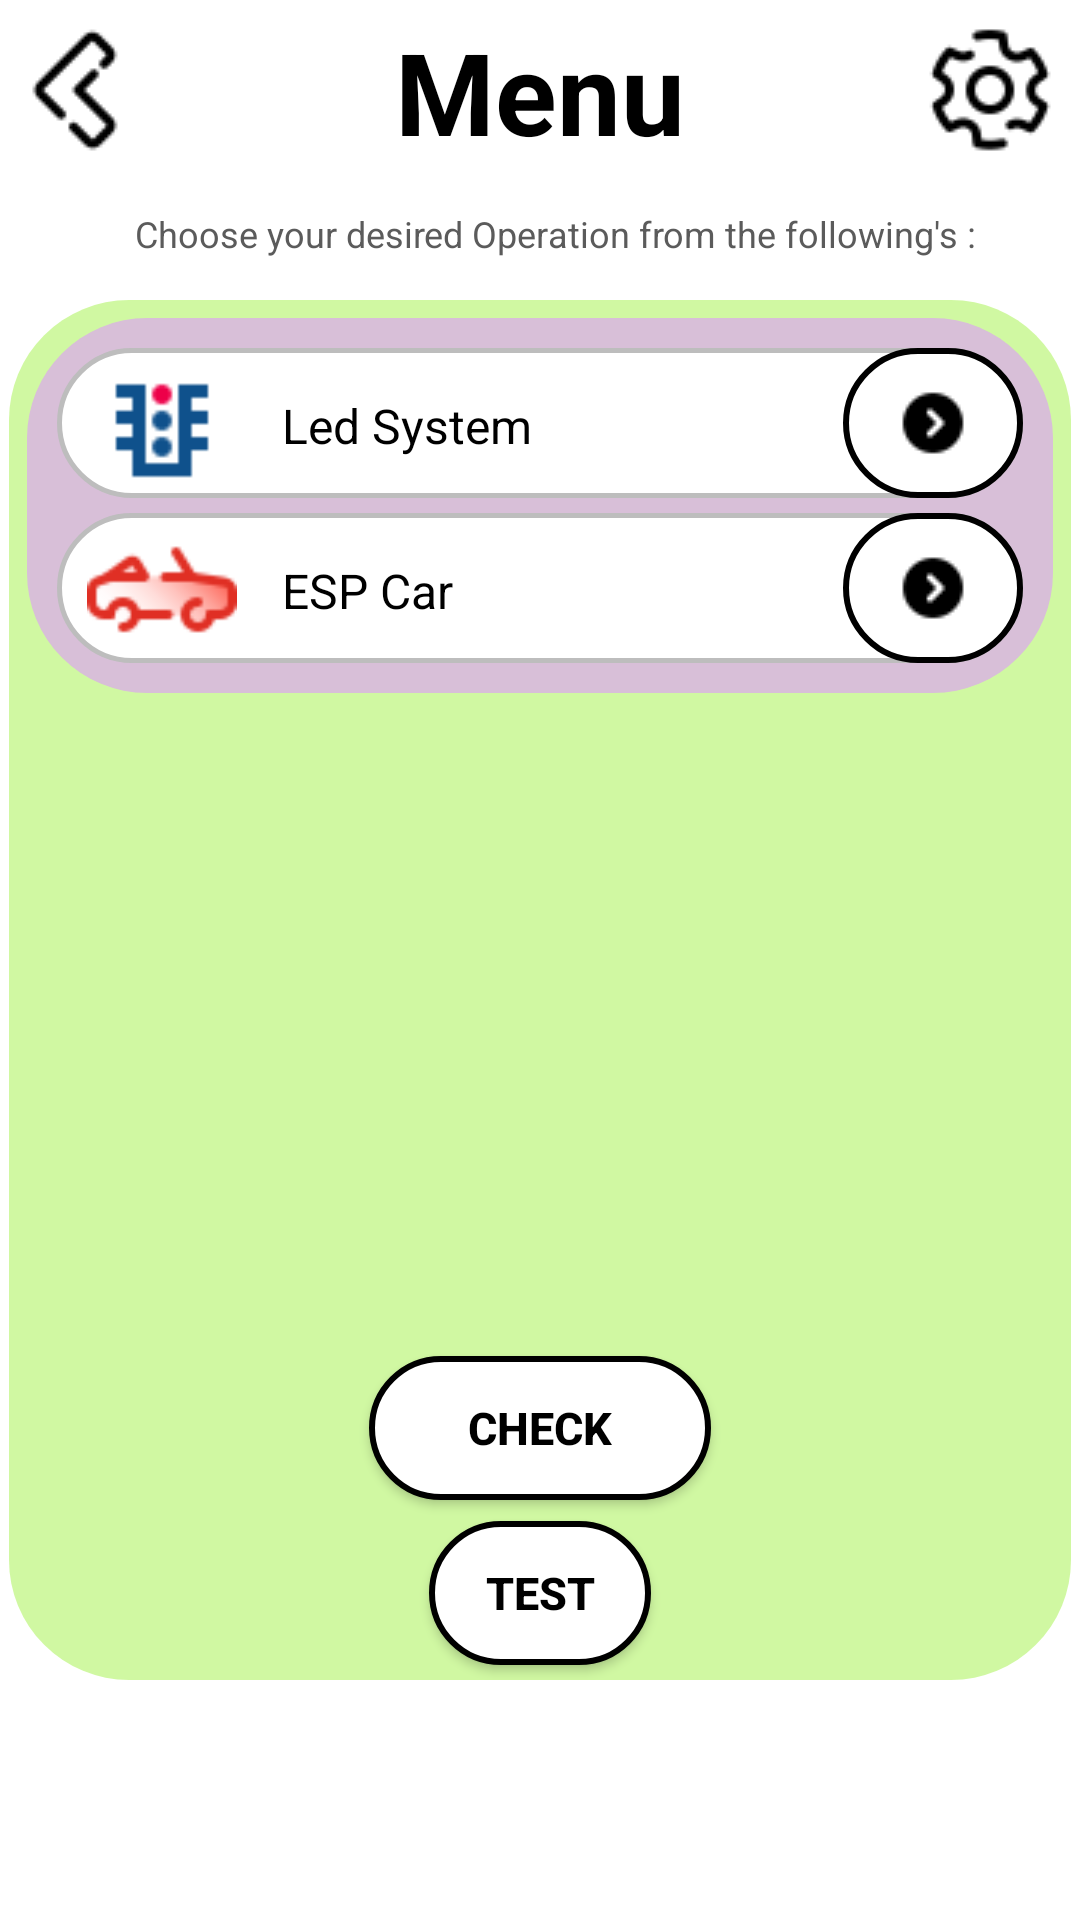

Produce the Android XML layout that renders to this screen, including the resource entries it uses.
<!-- AndroidManifest.xml: application theme Theme.EspController2 -->
<!-- res/layout/menu_main.xml -->
<?xml version="1.0" encoding="utf-8"?>

<RelativeLayout xmlns:android="http://schemas.android.com/apk/res/android"
    xmlns:tools="http://schemas.android.com/tools"
    android:id="@+id/menu"
    android:layout_width="match_parent"
    android:layout_height="match_parent"
    tools:context=".MainMenu"
    tools:ignore="MissingClass">


    <ImageButton
        android:id="@+id/goback"
        android:background="@color/white"
        android:layout_width="50dp"
        android:layout_height="50dp"
        android:layout_alignParentStart="true"
        android:layout_alignParentTop="true"
        android:layout_marginTop="5dp"
        android:contentDescription="TODO"
        android:src="@drawable/back_10"
        tools:ignore="ContentDescription,HardcodedText,SpeakableTextPresentCheck" />

    <ImageButton
        android:id="@+id/settings"
        android:background="@color/white"
        android:layout_width="50dp"
        android:layout_height="50dp"
        android:layout_alignParentTop="true"
        android:layout_alignParentEnd="true"
        android:layout_marginTop="5dp"
        android:layout_marginEnd="5dp"
        android:importantForAccessibility="no"
        android:src="@drawable/settings_01"
        tools:ignore="SpeakableTextPresentCheck" />

    <TextView
        android:id="@+id/textview11"
        android:layout_width="match_parent"
        android:layout_height="wrap_content"
        android:layout_alignParentTop="true"
        android:layout_marginLeft="65dp"
        android:layout_marginRight="65dp"
        android:paddingTop="5dp"
        android:paddingBottom="5dp"
        android:foregroundGravity="center"
        android:gravity="center"
        android:text="Menu"
        android:textSize="38sp"
        android:textStyle="bold"
        tools:ignore="HardcodedText" />

    <TextView
        android:id="@+id/textView12"
        android:layout_width="match_parent"
        android:layout_height="wrap_content"
        android:layout_below="@+id/textview11"
        android:layout_marginLeft="4dp"
        android:layout_marginTop="5dp"
        android:layout_marginRight="4dp"
        android:foregroundGravity="center"
        android:paddingStart="10dp"
        android:paddingTop="4dp"
        android:paddingEnd="0dp"
        android:paddingBottom="4dp"
        android:text="Choose your desired Operation from the following's :"
        android:textSize="12sp"
        android:textColor="@color/gray"
        android:gravity="center"
        tools:ignore="HardcodedText" />

    <RelativeLayout
        android:id="@+id/relativeLayout3"
        android:layout_width="match_parent"
        android:layout_height="match_parent"
        android:layout_marginHorizontal="3dp"
        android:layout_marginTop="100dp"
        android:layout_marginBottom="80dp"

        android:background="@drawable/layout_background4">


        <ScrollView
            android:layout_width="match_parent"
            android:layout_height="wrap_content"
            android:layout_marginHorizontal="6dp"
            android:layout_marginTop="6dp"
            android:background="@drawable/layout_background2">

            <LinearLayout
                android:layout_width="match_parent"
                android:layout_height="wrap_content"
                android:orientation="vertical"
                android:paddingStart="5dp"
                android:paddingTop="10dp"
                android:paddingEnd="5dp"
                android:paddingBottom="10dp">

                <LinearLayout
                    android:layout_width="match_parent"
                    android:layout_height="50dp"
                    android:layout_marginLeft="5dp"
                    android:layout_marginRight="5dp"
                    android:background="@drawable/layout_background3"
                    android:orientation="horizontal"
                    android:paddingStart="10dp"
                    android:paddingEnd="0dp">

                    <ImageView
                        android:layout_width="50dp"
                        android:layout_height="35dp"
                        android:layout_marginTop="10dp"
                        android:src="@drawable/ledsystem_01"
                        tools:ignore="ContentDescription" />

                    <TextView
                        android:id="@+id/textview13"
                        android:layout_width="0dp"
                        android:layout_height="wrap_content"
                        android:layout_marginTop="15dp"
                        android:layout_weight="1"
                        android:paddingStart="15dp"
                        android:paddingEnd="0dp"
                        android:text="Led System"
                        android:textSize="16sp"
                        tools:ignore="HardcodedText" />

                    <ImageButton
                        android:id="@+id/btntoledsystem"
                        android:layout_width="60dp"
                        android:layout_height="50dp"
                        android:layout_gravity="end"
                        android:background="@drawable/button_background2"
                        android:src="@drawable/goforward_10"
                        tools:ignore="ContentDescription,SpeakableTextPresentCheck" />

                </LinearLayout>

                <LinearLayout
                    android:layout_width="match_parent"
                    android:layout_height="50dp"
                    android:layout_marginLeft="5dp"
                    android:layout_marginTop="5dp"
                    android:layout_marginRight="5dp"
                    android:background="@drawable/layout_background3"
                    android:orientation="horizontal"
                    android:paddingStart="10dp"
                    android:paddingEnd="0dp">

                    <ImageView
                        android:layout_width="50dp"
                        android:layout_height="50dp"
                        android:src="@drawable/espcar_01"
                        tools:ignore="ContentDescription" />

                    <TextView
                        android:id="@+id/textview14"
                        android:layout_width="0dp"
                        android:layout_height="wrap_content"
                        android:layout_marginTop="15dp"
                        android:layout_weight="1"
                        android:paddingStart="15dp"
                        android:paddingEnd="0dp"
                        android:text="ESP Car"
                        android:textSize="16sp"
                        tools:ignore="HardcodedText" />

                    <ImageButton
                        android:id="@+id/btntoconnectiondbespcar"
                        android:layout_width="60dp"
                        android:layout_height="50dp"
                        android:background="@drawable/button_background2"
                        android:src="@drawable/goforward_10"
                        tools:ignore="ContentDescription,SpeakableTextPresentCheck" />

                </LinearLayout>

            </LinearLayout>

        </ScrollView>

        <Button
            android:id="@+id/checkbutton09"
            android:layout_width="match_parent"
            android:layout_height="wrap_content"
            android:layout_alignParentBottom="true"
            android:layout_marginHorizontal="120dp"
            android:layout_marginBottom="60dp"
            android:background="@drawable/button_background2"
            android:text="check"
            android:textSize="15sp"
            android:textStyle="bold"
            tools:ignore="HardcodedText" />

        <Button
            android:id="@+id/checkbutton10"
            android:layout_width="match_parent"
            android:layout_height="wrap_content"
            android:layout_alignParentBottom="true"
            android:layout_marginHorizontal="140dp"
            android:layout_marginBottom="5dp"
            android:background="@drawable/button_background2"
            android:text="test"
            android:textSize="15sp"
            android:textStyle="bold"
            tools:ignore="HardcodedText" />


    </RelativeLayout>

</RelativeLayout>
<!-- resources referenced by this layout -->
<resources>
  <color name="gray">#5B5B5B</color>
  <color name="white">#FFFFFF</color>
  <!-- drawable back_10: png bitmap (drawable, 572 bytes) -->
  <!-- drawable button_background2 (drawable) -->
  <?xml version="1.0" encoding="utf-8"?>
  
  <shape xmlns:android="http://schemas.android.com/apk/res/android">
  
      
  
      <solid android:color="#FFFFFF" />
  
      
  
      
  
      <corners android:radius="55dp" />
  
      
  
      <stroke
          android:width="2dp"
          android:color="@color/black">
  
          
  
      </stroke>
  
      
  
  </shape>
  <!-- drawable espcar_01: png bitmap (drawable, 1342 bytes) -->
  <!-- drawable goforward_10: png bitmap (drawable, 337 bytes) -->
  <!-- drawable layout_background2 (drawable) -->
  <?xml version="1.0" encoding="utf-8"?>
  
  <shape xmlns:android="http://schemas.android.com/apk/res/android">
      <corners android:radius="40dp" />
      <solid android:color="@color/light_purple" />
      <layer-list xmlns:android="http://schemas.android.com/apk/res/android">
          <item android:left="0dp" android:right="0dp" android:top="0dp" android:bottom="0dp">
              <shape>
                  <solid android:color="#99000000" /> 
                  <corners android:radius="0dp" />
              </shape>
          </item>
      </layer-list>
  </shape>
  <!-- drawable layout_background3 (drawable) -->
  <?xml version="1.0" encoding="utf-8"?>
  
  <shape xmlns:android="http://schemas.android.com/apk/res/android">
      <corners android:radius="40dp" />
      <solid android:color="@color/white" />
      <layer-list xmlns:android="http://schemas.android.com/apk/res/android">
          <item android:left="0dp" android:right="0dp" android:top="0dp" android:bottom="0dp">
              <shape>
                  <solid android:color="#99000000" /> 
                  <corners android:radius="0dp" />
              </shape>
          </item>
      </layer-list>
      <stroke
          android:width="1.5dp"
          android:color="#BDBDBD">
  
          
  
      </stroke>
  </shape>
  <!-- drawable layout_background4 (drawable) -->
  <?xml version="1.0" encoding="utf-8"?>
  
  <shape xmlns:android="http://schemas.android.com/apk/res/android">
      <corners android:radius="40dp" />
      <solid android:color="@color/light_green" />
      <layer-list xmlns:android="http://schemas.android.com/apk/res/android">
          <item android:left="0dp" android:right="0dp" android:top="0dp" android:bottom="0dp">
              <shape>
                  <solid android:color="#99000000" /> 
                  <corners android:radius="0dp" />
              </shape>
          </item>
      </layer-list>
  </shape>
  <!-- drawable ledsystem_01: png bitmap (drawable, 329 bytes) -->
  <!-- drawable settings_01: png bitmap (drawable, 1217 bytes) -->
  <style name="Theme.EspController2" parent="Theme.MaterialComponents.Light.NoActionBar">
          
          <item name="colorPrimary">@color/orange</item>
          <item name="colorPrimaryVariant">@color/dark_orange</item>
          <item name="colorOnPrimary">@color/white</item>
  
          
          <item name="colorSecondary">@color/purple</item>
          <item name="colorSecondaryVariant">@color/dark_purple</item>
          <item name="colorOnSecondary">@color/white</item>
  
          
          <item name="android:colorBackground">@color/white</item>
          <item name="android:textColor">@color/black</item>
      </style>
  <color name="black">#000000</color>
  <color name="light_purple">#D8BFD8</color>
  <color name="light_green">#C8C3F689</color>
  <color name="orange">#FF6347</color>
  <color name="dark_orange">#FF4500</color>
  <color name="purple">#9380DB</color>
  <color name="dark_purple">#800080</color>
</resources>
